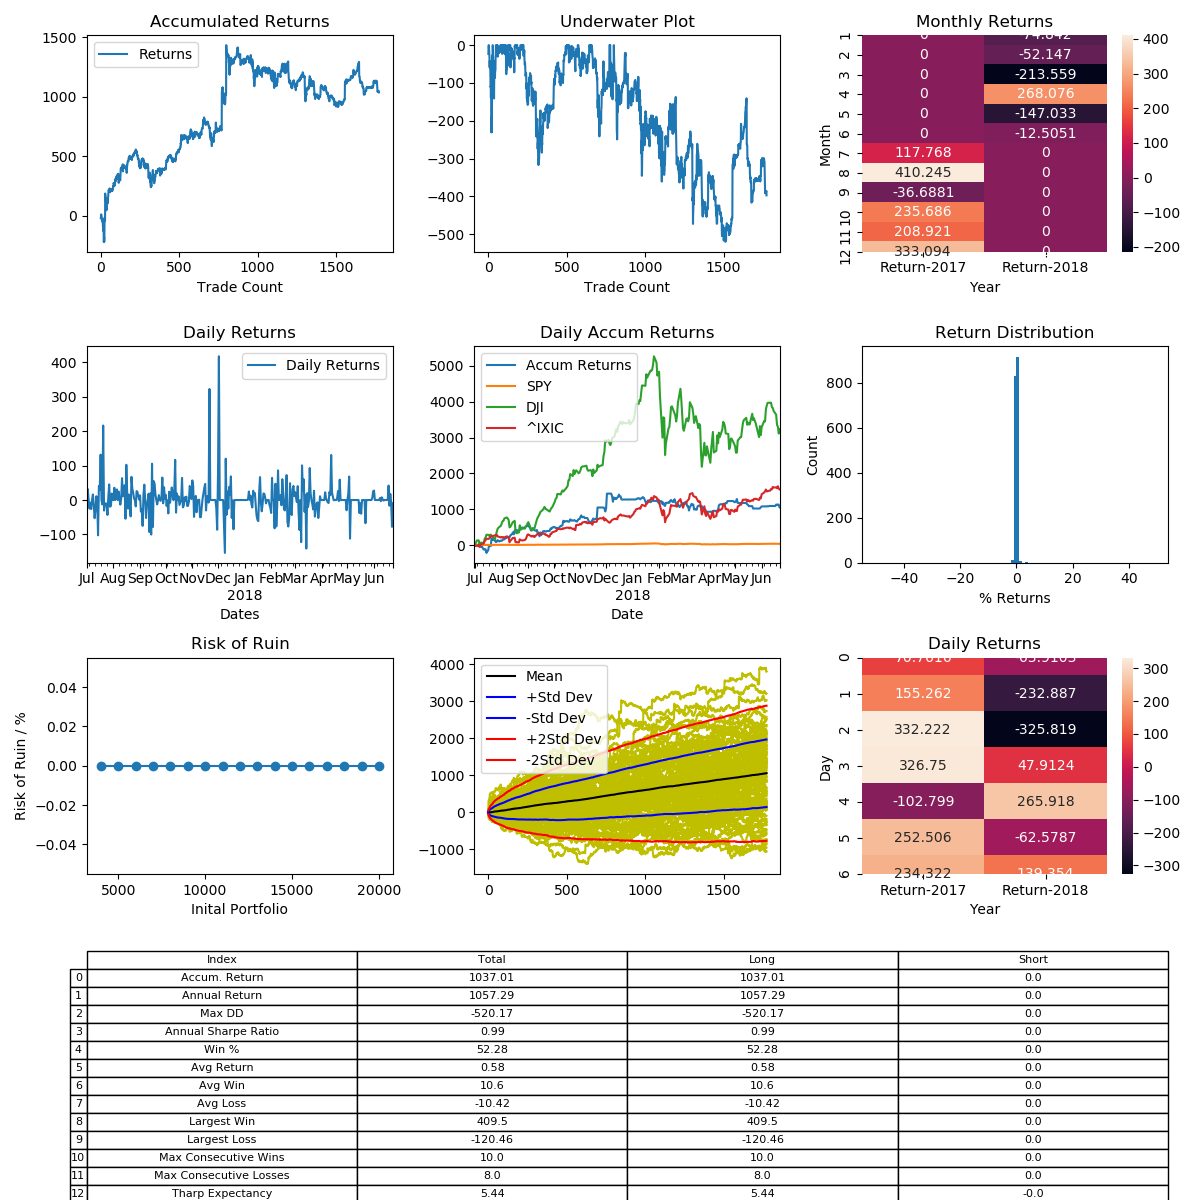

Source data for this figure (header and first rows):
, Entry Time, Exit Time, Symbol, Direction, Entry, Exit
0, 2017-07-01 10:15:00, 2017-07-02 14:00:00, BTCUSD, LONG, 2494, 2436
1, 2017-07-02 14:15:00, 2017-07-02 21:30:00, BTCUSD, LONG, 2453, 2501
2, 2017-07-03 02:00:00, 2017-07-03 15:15:00, BTCUSD, LONG, 2498, 2529
3, 2017-07-03 18:45:00, 2017-07-03 20:15:00, BTCUSD, LONG, 2550, 2551
4, 2017-07-04 07:00:00, 2017-07-04 12:45:00, BTCUSD, LONG, 2617, 2583
5, 2017-07-04 16:00:00, 2017-07-04 19:15:00, BTCUSD, LONG, 2583, 2573
6, 2017-07-04 21:45:00, 2017-07-05 16:30:00, BTCUSD, LONG, 2600, 2579
7, 2017-07-05 23:15:00, 2017-07-06 01:30:00, BTCUSD, LONG, 2618, 2598
8, 2017-07-06 16:30:00, 2017-07-07 17:00:00, BTCUSD, LONG, 2587, 2519
9, 2017-07-08 06:45:00, 2017-07-08 21:30:00, BTCUSD, LONG, 2498, 2541
10, 2017-07-09 00:45:00, 2017-07-09 05:30:00, BTCUSD, LONG, 2558, 2555
11, 2017-07-09 17:45:00, 2017-07-09 22:15:00, BTCUSD, LONG, 2538, 2523
12, 2017-07-09 23:00:00, 2017-07-10 09:30:00, BTCUSD, LONG, 2513, 2489
13, 2017-07-10 12:30:00, 2017-07-10 13:00:00, BTCUSD, LONG, 2472, 2399
14, 2017-07-11 02:45:00, 2017-07-11 06:15:00, BTCUSD, LONG, 2362, 2307
15, 2017-07-11 10:15:00, 2017-07-11 11:45:00, BTCUSD, LONG, 2356, 2361
16, 2017-07-11 13:00:00, 2017-07-11 18:15:00, BTCUSD, LONG, 2398, 2325
17, 2017-07-12 09:15:00, 2017-07-12 20:45:00, BTCUSD, LONG, 2336, 2366
18, 2017-07-13 00:30:00, 2017-07-13 10:45:00, BTCUSD, LONG, 2386, 2382
19, 2017-07-14 10:00:00, 2017-07-15 06:15:00, BTCUSD, LONG, 2284, 2050
20, 2017-07-15 12:15:00, 2017-07-15 15:45:00, BTCUSD, LONG, 2042, 2067
21, 2017-07-16 00:30:00, 2017-07-16 01:30:00, BTCUSD, LONG, 1949, 2004
22, 2017-07-16 04:45:00, 2017-07-16 16:00:00, BTCUSD, LONG, 1982, 1901
23, 2017-07-16 23:00:00, 2017-07-17 07:45:00, BTCUSD, LONG, 1919, 2056
24, 2017-07-17 08:00:00, 2017-07-18 19:45:00, BTCUSD, LONG, 2090, 2365
25, 2017-07-19 05:30:00, 2017-07-19 11:30:00, BTCUSD, LONG, 2348, 2322
26, 2017-07-19 17:15:00, 2017-07-19 20:00:00, BTCUSD, LONG, 2280, 2277
27, 2017-07-20 06:00:00, 2017-07-20 06:15:00, BTCUSD, LONG, 2344, 2315
28, 2017-07-20 08:30:00, 2017-07-20 22:00:00, BTCUSD, LONG, 2316, 2846
29, 2017-07-21 14:30:00, 2017-07-21 15:45:00, BTCUSD, LONG, 2721, 2638
30, 2017-07-22 23:00:00, 2017-07-23 01:00:00, BTCUSD, LONG, 2847, 2820
31, 2017-07-23 09:15:00, 2017-07-23 22:45:00, BTCUSD, LONG, 2765, 2739
32, 2017-07-24 04:00:00, 2017-07-24 04:15:00, BTCUSD, LONG, 2760, 2729
33, 2017-07-24 15:45:00, 2017-07-25 01:45:00, BTCUSD, LONG, 2760, 2759
34, 2017-07-25 10:15:00, 2017-07-25 15:15:00, BTCUSD, LONG, 2666, 2561
35, 2017-07-25 20:30:00, 2017-07-26 05:45:00, BTCUSD, LONG, 2526, 2517
36, 2017-07-26 10:00:00, 2017-07-26 14:45:00, BTCUSD, LONG, 2522, 2430
37, 2017-07-26 16:00:00, 2017-07-27 06:45:00, BTCUSD, LONG, 2425, 2536
38, 2017-07-27 09:30:00, 2017-07-28 03:00:00, BTCUSD, LONG, 2561, 2677
39, 2017-07-28 04:00:00, 2017-07-28 05:15:00, BTCUSD, LONG, 2669, 2689
40, 2017-07-28 12:30:00, 2017-07-28 16:30:00, BTCUSD, LONG, 2789, 2758
41, 2017-07-28 21:00:00, 2017-07-30 00:45:00, BTCUSD, LONG, 2747, 2703
42, 2017-07-30 03:45:00, 2017-07-30 09:30:00, BTCUSD, LONG, 2705, 2659
43, 2017-07-30 13:15:00, 2017-07-31 01:45:00, BTCUSD, LONG, 2662, 2712
44, 2017-07-31 08:30:00, 2017-08-01 15:15:00, BTCUSD, LONG, 2750, 2750
45, 2017-08-02 09:00:00, 2017-08-02 15:15:00, BTCUSD, LONG, 2692, 2700
46, 2017-08-02 20:45:00, 2017-08-04 01:45:00, BTCUSD, LONG, 2695, 2783
47, 2017-08-04 08:00:00, 2017-08-04 10:00:00, BTCUSD, LONG, 2839, 2857
48, 2017-08-05 16:00:00, 2017-08-07 17:45:00, BTCUSD, LONG, 3253, 3353
49, 2017-08-07 20:00:00, 2017-08-08 01:15:00, BTCUSD, LONG, 3356, 3387
50, 2017-08-08 01:45:00, 2017-08-08 03:30:00, BTCUSD, LONG, 3391, 3443
51, 2017-08-08 05:00:00, 2017-08-08 10:00:00, BTCUSD, LONG, 3467, 3441
52, 2017-08-08 10:15:00, 2017-08-08 10:45:00, BTCUSD, LONG, 3441, 3430
53, 2017-08-08 11:30:00, 2017-08-08 13:00:00, BTCUSD, LONG, 3440, 3437
54, 2017-08-08 13:30:00, 2017-08-08 19:30:00, BTCUSD, LONG, 3386, 3432
55, 2017-08-08 21:15:00, 2017-08-08 23:00:00, BTCUSD, LONG, 3421, 3449
56, 2017-08-09 00:00:00, 2017-08-09 02:45:00, BTCUSD, LONG, 3426, 3401
57, 2017-08-09 03:45:00, 2017-08-09 04:15:00, BTCUSD, LONG, 3385, 3388
58, 2017-08-09 05:00:00, 2017-08-09 06:15:00, BTCUSD, LONG, 3359, 3388
59, 2017-08-09 07:15:00, 2017-08-09 15:45:00, BTCUSD, LONG, 3388, 3285
... 1,715 more rows
